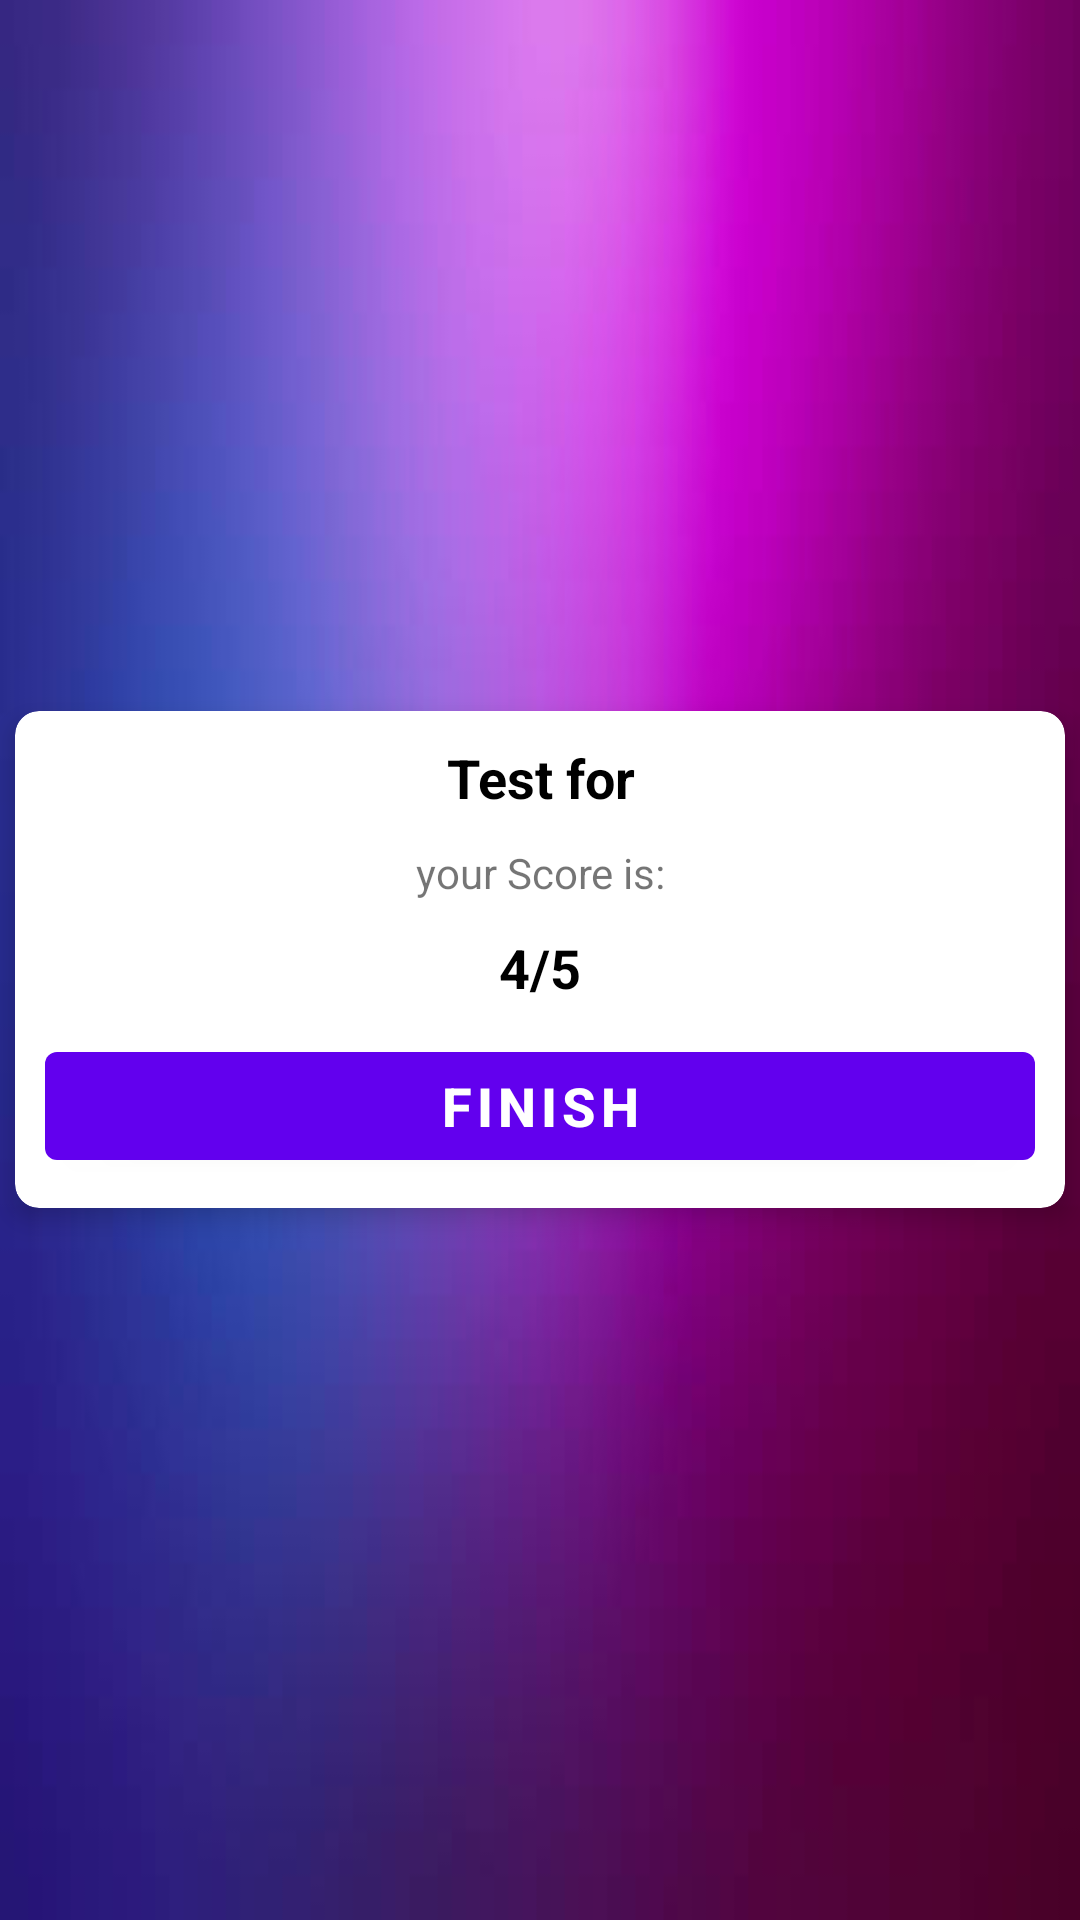

Android layout source for this screen:
<!-- AndroidManifest.xml: activity theme Theme.MyApp -->
<!-- res/layout/activity_result.xml -->
<?xml version="1.0" encoding="utf-8"?>
<LinearLayout xmlns:android="http://schemas.android.com/apk/res/android"
    xmlns:app="http://schemas.android.com/apk/res-auto"
    xmlns:tools="http://schemas.android.com/tools"
    android:layout_width="match_parent"
    android:layout_height="match_parent"
    android:orientation="horizontal"
    android:gravity="center"
    android:background="@drawable/background"
    tools:context=".ResultActivity">
    <androidx.cardview.widget.CardView
        android:layout_width="match_parent"
        android:layout_height="wrap_content"
        android:layout_margin="5dp"
        app:cardCornerRadius="8dp"
        app:cardElevation="5dp">
    <LinearLayout
        android:layout_width="match_parent"
        android:layout_height="wrap_content"
        android:orientation="vertical"
        android:padding="10dp"
        android:gravity="center">
        <TextView
            android:layout_width="match_parent"
            android:layout_height="wrap_content"
            android:id="@+id/congo"
            android:text="Test for"
            android:gravity="center"
            android:textSize="18sp"
            android:textStyle="bold"
            android:textColor="@color/black"/>
        <TextView
            android:layout_width="match_parent"
            android:layout_height="wrap_content"
            android:text="your Score is:"
            android:layout_marginTop="10dp"
            android:gravity="center"
            android:textSize="14sp"/>
        <TextView
            android:layout_width="match_parent"
            android:id="@+id/Score"
            android:layout_height="wrap_content"
            android:text="4/5"
            android:layout_marginTop="10dp"
            android:gravity="center"
            android:textSize="18sp"
            android:textStyle="bold"
            android:textColor="@color/black"/>
        <Button
            android:layout_width="match_parent"
            android:layout_height="wrap_content"
            android:text="FINISH"
            android:id="@+id/Finish_btn"
            android:textSize="18sp"
            android:layout_marginTop="10dp"
            android:textStyle="bold"/>

    </LinearLayout>
    </androidx.cardview.widget.CardView>

</LinearLayout>
<!-- resources referenced by this layout -->
<resources>
  <!-- drawable background: jpg bitmap (drawable, 10252 bytes) -->
  <style name="Theme.MyApp" parent="Theme.MaterialComponents.Light.NoActionBar">
          
          <item name="colorPrimary">@color/purple_500</item>
          <item name="colorPrimaryVariant">@color/purple_700</item>
          <item name="colorOnPrimary">@color/white</item>
          
          <item name="colorSecondary">@color/teal_200</item>
          <item name="colorSecondaryVariant">@color/teal_700</item>
          <item name="colorOnSecondary">@color/black</item>
          
          <item name="android:statusBarColor" tools:targetApi="l">?attr/colorPrimaryVariant</item>
          
      </style>
  <!-- not gathered from this repository: default colours our renderer supplied (Android Studio template values) -->
  <color name="purple_500">#FF6200EE</color>
  <color name="purple_700">#FF3700B3</color>
  <color name="teal_200">#FF03DAC5</color>
  <color name="teal_700">#FF018786</color>
  <color name="black">#FF000000</color>
  <color name="white">#FFFFFFFF</color>
</resources>
